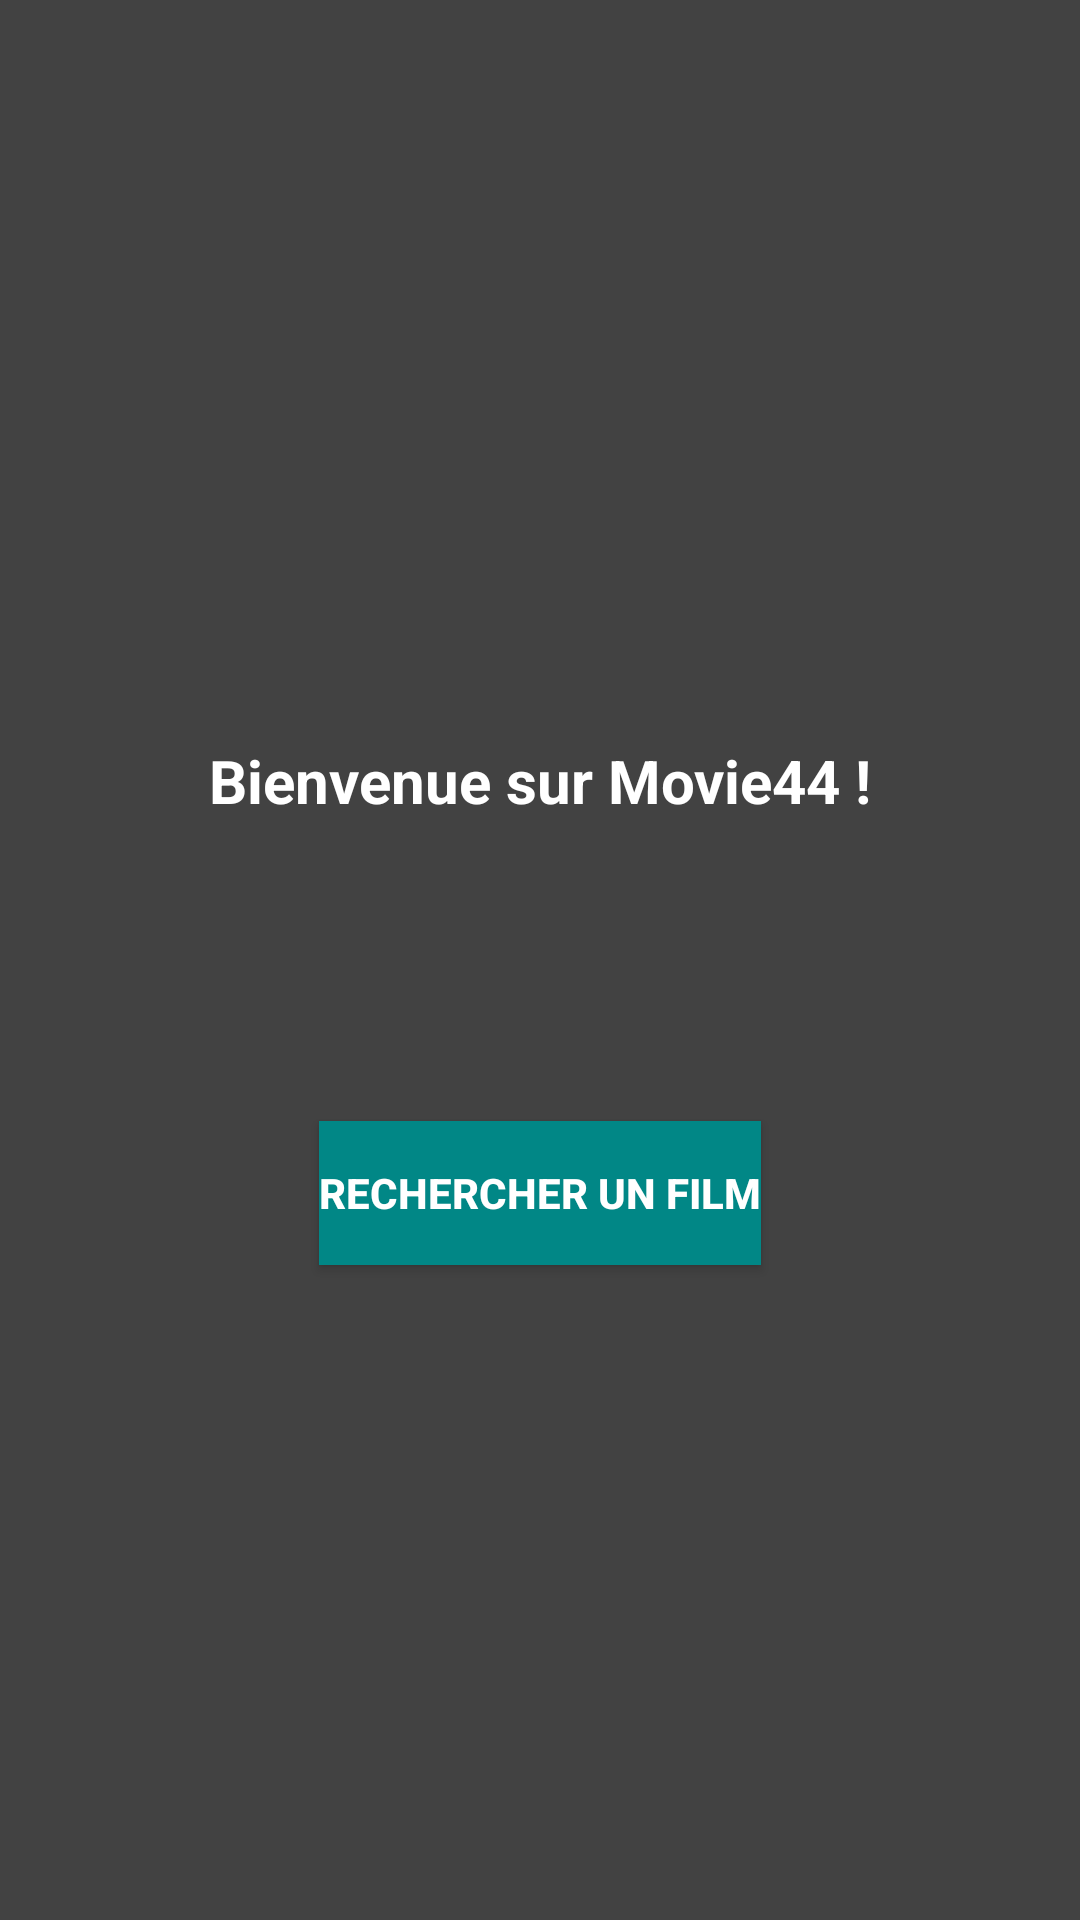

Layout XML and referenced resources for this Android screen:
<!-- AndroidManifest.xml: application theme Theme.Movie444 -->
<!-- res/layout/activity_main.xml -->
<?xml version="1.0" encoding="utf-8"?>
<androidx.constraintlayout.widget.ConstraintLayout xmlns:android="http://schemas.android.com/apk/res/android"
    xmlns:app="http://schemas.android.com/apk/res-auto"
    xmlns:tools="http://schemas.android.com/tools"
    android:layout_width="match_parent"
    android:layout_height="match_parent"
    android:background="@color/cardview_dark_background"
    tools:context=".MainActivity">

    <TextView
        android:id="@+id/textView"
        android:layout_width="wrap_content"
        android:layout_height="wrap_content"
        android:layout_marginTop="-120dp"
        android:textSize="20dp"
        android:textStyle="bold"
        android:textColor="@color/white"
        android:text="Bienvenue sur Movie44 !"
        app:layout_constraintBottom_toBottomOf="parent"
        app:layout_constraintLeft_toLeftOf="parent"
        app:layout_constraintRight_toRightOf="parent"
        app:layout_constraintTop_toTopOf="parent" />

    <Button
        android:id="@+id/button"
        android:layout_width="wrap_content"
        android:layout_height="wrap_content"
        android:layout_marginTop="100dp"
        android:text="Rechercher un film"
        android:textColor="@color/white"
        android:background="@color/teal_700"
        android:shadowColor="@color/white"
        android:textStyle="bold"
        android:onClick="onClick"
        app:layout_constraintEnd_toEndOf="parent"
        app:layout_constraintStart_toStartOf="parent"
        app:layout_constraintTop_toBottomOf="@+id/textView" />

    <ImageView
        android:id="@+id/imageView2"
        android:layout_width="199dp"
        android:layout_height="166dp"
        android:layout_marginBottom="60dp"
        app:layout_constraintBottom_toTopOf="@+id/textView"
        app:layout_constraintEnd_toEndOf="parent"
        app:layout_constraintStart_toStartOf="parent"
        app:srcCompat="@drawable/img1" />

</androidx.constraintlayout.widget.ConstraintLayout>
<!-- resources referenced by this layout -->
<resources>
  <style name="Theme.Movie444" parent="Theme.MaterialComponents.DayNight.DarkActionBar">
          
          <item name="colorPrimary">@color/purple_500</item>
          <item name="colorPrimaryVariant">@color/purple_700</item>
          <item name="colorOnPrimary">@color/white</item>
          
          <item name="colorSecondary">@color/teal_200</item>
          <item name="colorSecondaryVariant">@color/teal_700</item>
          <item name="colorOnSecondary">@color/black</item>
          
          <item name="android:statusBarColor" tools:targetApi="l">?attr/colorPrimaryVariant</item>
          
      </style>
  <!-- not gathered from this repository: default colours our renderer supplied (Android Studio template values) -->
  <color name="purple_500">#FF6200EE</color>
  <color name="purple_700">#FF3700B3</color>
  <color name="teal_200">#FF03DAC5</color>
  <color name="teal_700">#FF018786</color>
  <color name="black">#FF000000</color>
  <color name="white">#FFFFFFFF</color>
</resources>
